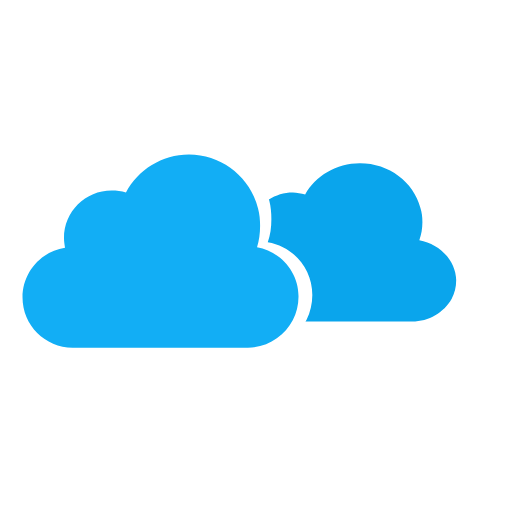
t = 0.00 s
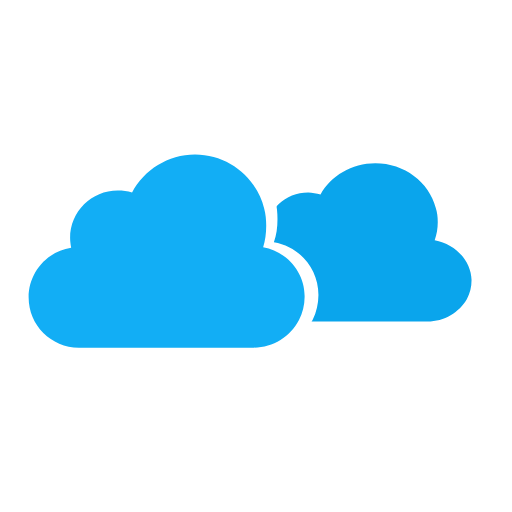
t = 0.33 s
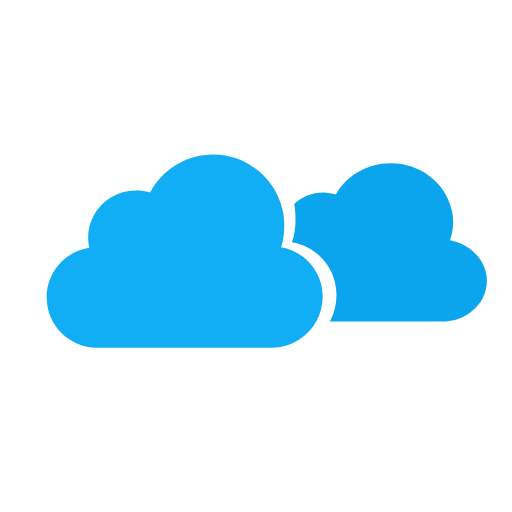
t = 0.66 s
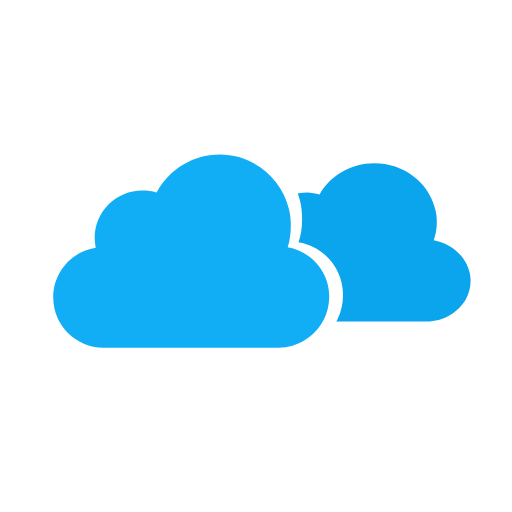
t = 1.00 s
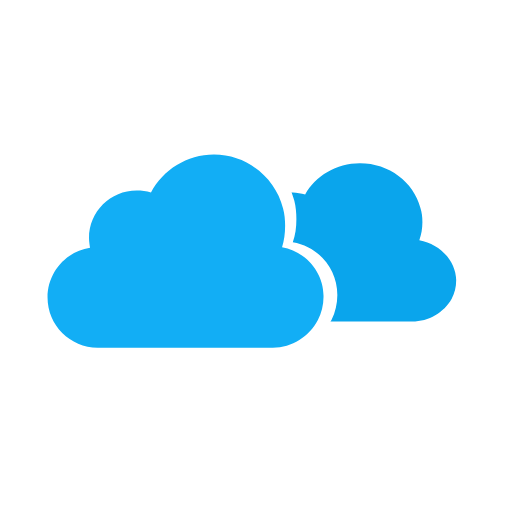
t = 1.32 s
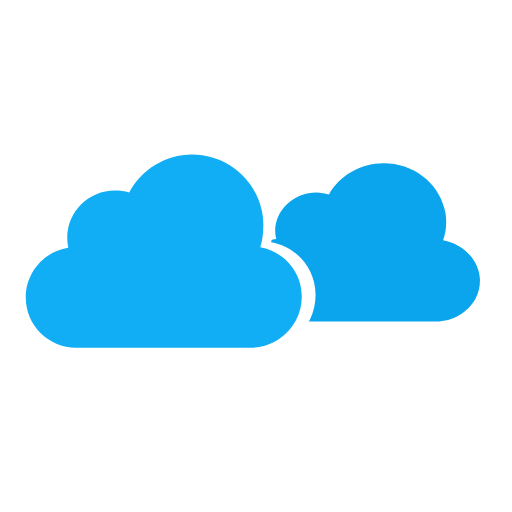
t = 1.75 s

The animated SVG that drew these frames (rendered in a browser with its animation timeline set to each time). Animation: 3 SMIL elements (animateTransform=3); one cycle of 2.00 s, repeats indefinitely.

<svg width="300" height="300" xmlns="http://www.w3.org/2000/svg" viewBox="0 0 100 100" preserveAspectRatio="xMidYMid"
     class="lds-cloudy" style="background: none;">
    <g transform="translate(0 18)">
        <path ng-attr-fill="{{config.c1}}"
              d="M53.2,30.3c0.4-1.3,0.6-2.7,0.6-4.2c0-1.2-0.1-2.3-0.4-3.4c-1.5-6-7-10.5-13.5-10.5 c-5.3,0-9.9,3-12.3,7.4c-0.9-0.3-1.8-0.4-2.8-0.4c-5.1,0-9.3,4.1-9.3,9.3c0,0.6,0.1,1.3,0.2,1.9c-4.7,0.7-8.3,4.8-8.3,9.7 c0,5.4,4.4,9.8,9.8,9.8h34.2c3.8,0,7.1-2.2,8.8-5.4c0.7-1.3,1.1-2.9,1.1-4.5C61.4,35.2,57.8,31.1,53.2,30.3z"
              fill="#12aef5" transform="translate(-2.84901 0)">
            <animateTransform attributeName="transform" type="translate" values="-3 0;3 0;-3 0" keyTimes="0;0.5;1"
                              ng-attr-dur="{{config.speed1}}" repeatCount="indefinite" calcMode="spline"
                              keySplines="0.5 0 0.5 1;0.5 0 0.5 1" dur="2"></animateTransform>
        </path>
        <defs>
            <path id="cpp"
                  d="M0,0v100h100V0H0z M62.9,44.4c-1.7,3.4-5.3,5.8-9.4,5.8H17c-5.8,0-10.5-4.7-10.5-10.5 c0-5.2,3.8-9.6,8.9-10.4c-0.1-0.6-0.2-1.3-0.2-2c0-5.5,4.4-9.9,9.9-9.9c1,0,2,0.2,3,0.5c2.5-4.7,7.4-7.9,13.1-7.9 c6.9,0,12.8,4.8,14.4,11.2c0.3,1.2,0.4,2.4,0.4,3.6c0,1.6-0.2,3.1-0.7,4.5c5,0.8,8.7,5.2,8.7,10.3C64,41.3,63.6,43,62.9,44.4z"
                  transform="translate(-2.84901 0)">
                <animateTransform attributeName="transform" type="translate" values="-3 0;3 0;-3 0" keyTimes="0;0.5;1"
                                  ng-attr-dur="{{config.speed1}}" repeatCount="indefinite" calcMode="spline"
                                  keySplines="0.5 0 0.5 1;0.5 0 0.5 1" dur="2"></animateTransform>
            </path>
            <clipPath id="cp">
                <use href="#cpp"></use>
            </clipPath>
        </defs>
        <g clip-path="url(#cp)">
            <path ng-attr-fill="{{config.c2}}"
                  d="M84.9,28.9c0.4-1.1,0.6-2.3,0.6-3.5c0-1-0.1-1.9-0.4-2.8 c-1.3-5-6.1-8.7-11.8-8.7c-4.6,0-8.7,2.5-10.7,6.1c-0.8-0.2-1.6-0.4-2.4-0.4c-4.5,0-8.1,3.4-8.1,7.6c0,0.5,0.1,1,0.2,1.5 c-4.1,0.6-7.2,4-7.2,8c0,4.5,3.8,8.1,8.6,8.1h29.8c3.3,0,6.2-1.8,7.7-4.4c0.6-1.1,0.9-2.3,0.9-3.7C92,32.9,88.9,29.6,84.9,28.9z"
                  fill="#0aa5ec" transform="translate(-2.83185 0)">
                <animateTransform attributeName="transform" type="translate" values="-3 0;3 0;-3 0" keyTimes="0;0.5;1"
                                  ng-attr-dur="{{config.speed2}}" repeatCount="indefinite" calcMode="spline"
                                  keySplines="0.5 0 0.5 1;0.5 0 0.5 1" dur="1.32"></animateTransform>
            </path>
        </g>
    </g>
</svg>
